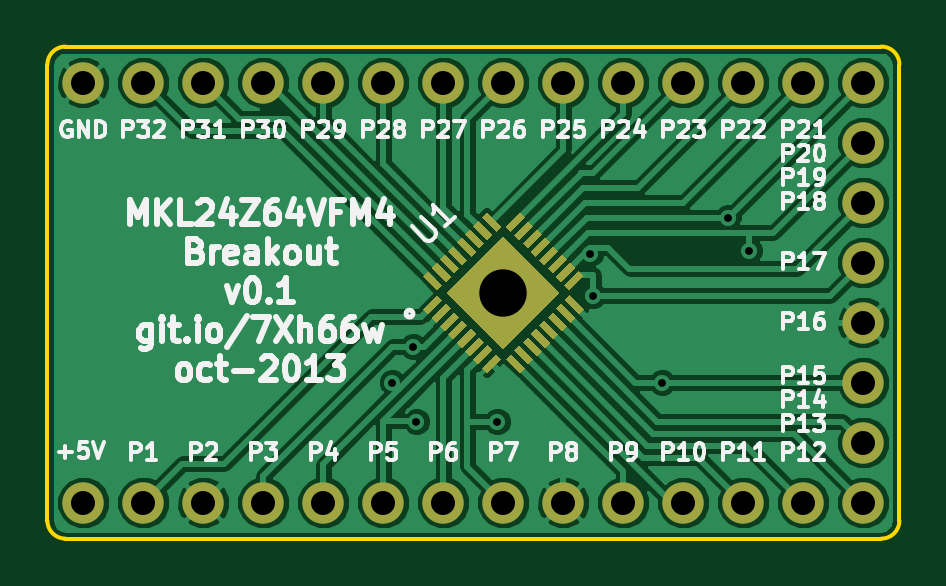
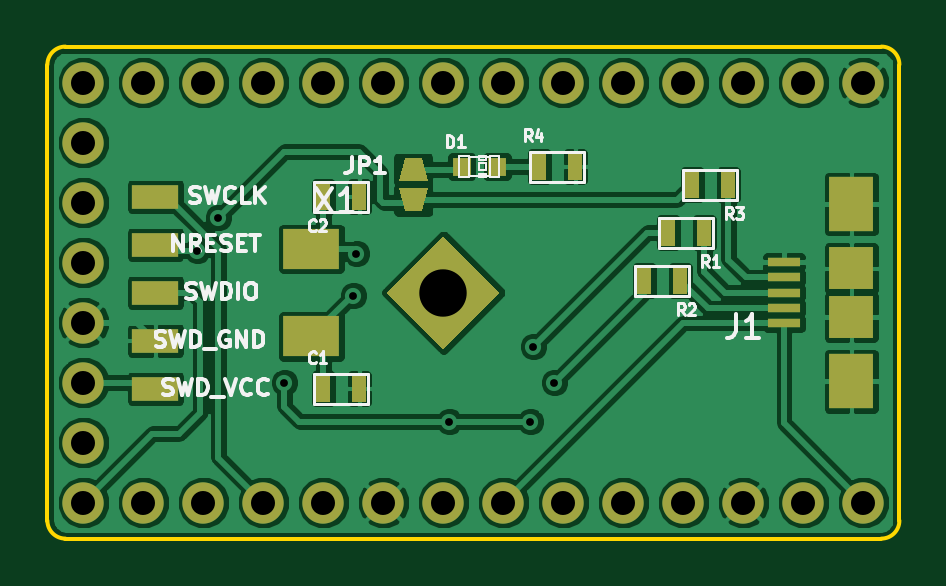
Circuit board: 8 layer files. Board 36.1 x 20.8 mm.
- bottom_copper: kl24_breakout-B_Cu.gbl (69717 bytes)
- bottom_mask: kl24_breakout-B_Mask.gbs (2056 bytes)
- bottom_silk: kl24_breakout-B_SilkS.gbo (11350 bytes)
- outline: kl24_breakout-Edge_Cuts.gbr (654 bytes)
- top_copper: kl24_breakout-F_Cu.gtl (44262 bytes)
- top_mask: kl24_breakout-F_Mask.gts (4789 bytes)
- top_silk: kl24_breakout-F_SilkS.gto (28430 bytes)
- drill: kl24_breakout.drl (694 bytes)

=== bottom_copper: kl24_breakout-B_Cu.gbl (69717 bytes, source omitted) ===
=== bottom_mask: kl24_breakout-B_Mask.gbs ===
G04 (created by PCBNEW (2013-03-04 BZR 3984)-stable) date 10/14/2013 1:37:55 PM*
%MOIN*%
G04 Gerber Fmt 3.4, Leading zero omitted, Abs format*
%FSLAX34Y34*%
G01*
G70*
G90*
G04 APERTURE LIST*
%ADD10C,0*%
%ADD11C,0.0688976*%
%ADD12R,0.0944882X0.0669291*%
%ADD13R,0.0748031X0.0905512*%
%ADD14R,0.0748031X0.0698819*%
%ADD15R,0.0551181X0.015748*%
%ADD16R,0.025X0.045*%
%ADD17R,0.0314X0.0314*%
%ADD18R,0.0787402X0.0393701*%
G04 APERTURE END LIST*
G54D10*
G54D11*
X54000Y-24500D03*
X53000Y-31500D03*
X54000Y-31500D03*
X55000Y-31500D03*
X56000Y-31500D03*
X57000Y-31500D03*
X57000Y-30500D03*
X57000Y-29500D03*
X57000Y-28500D03*
X57000Y-27500D03*
X57000Y-26500D03*
X57000Y-25500D03*
X57000Y-24500D03*
X56000Y-24500D03*
X55000Y-24500D03*
X52000Y-31500D03*
X53000Y-24500D03*
X52000Y-24500D03*
X51000Y-24500D03*
X50000Y-24500D03*
X49000Y-24500D03*
X48000Y-24500D03*
X47000Y-24500D03*
X46000Y-24500D03*
X45000Y-24500D03*
X44000Y-31500D03*
X44000Y-24500D03*
X51000Y-31500D03*
X50000Y-31500D03*
X49000Y-31500D03*
X48000Y-31500D03*
X47000Y-31500D03*
G54D12*
X53200Y-27271D03*
X53200Y-28728D03*
G54D13*
X44200Y-29476D03*
X44200Y-26523D03*
G54D14*
X44200Y-28403D03*
X44200Y-27596D03*
G54D15*
X45322Y-28511D03*
X45322Y-28255D03*
X45322Y-28000D03*
X45322Y-27744D03*
X45322Y-27488D03*
G54D10*
G36*
X51000Y-28946D02*
X50053Y-28000D01*
X51000Y-27053D01*
X51946Y-28000D01*
X51000Y-28946D01*
X51000Y-28946D01*
G37*
G54D16*
X53000Y-29600D03*
X52400Y-29600D03*
X53000Y-26400D03*
X52400Y-26400D03*
G54D17*
X50695Y-25900D03*
X50105Y-25900D03*
G54D10*
G36*
X51352Y-26646D02*
X51253Y-26253D01*
X51746Y-26253D01*
X51647Y-26646D01*
X51352Y-26646D01*
X51352Y-26646D01*
G37*
G36*
X51253Y-26146D02*
X51352Y-25753D01*
X51647Y-25753D01*
X51746Y-26146D01*
X51253Y-26146D01*
X51253Y-26146D01*
G37*
G54D11*
X45000Y-31500D03*
X46000Y-31500D03*
G54D16*
X46650Y-27000D03*
X47250Y-27000D03*
X47050Y-27800D03*
X47650Y-27800D03*
X46250Y-26200D03*
X46850Y-26200D03*
X49400Y-25900D03*
X48800Y-25900D03*
G54D18*
X55800Y-29600D03*
X55800Y-28000D03*
X55800Y-26400D03*
X55800Y-27200D03*
X55800Y-28800D03*
M02*

=== bottom_silk: kl24_breakout-B_SilkS.gbo (11350 bytes, source omitted) ===
=== outline: kl24_breakout-Edge_Cuts.gbr ===
G04 (created by PCBNEW (2013-03-04 BZR 3984)-stable) date 10/14/2013 1:37:55 PM*
%MOIN*%
G04 Gerber Fmt 3.4, Leading zero omitted, Abs format*
%FSLAX34Y34*%
G01*
G70*
G90*
G04 APERTURE LIST*
%ADD10C,0*%
%ADD11C,0.00590551*%
G04 APERTURE END LIST*
G54D10*
G54D11*
X43400Y-31800D02*
X43400Y-24200D01*
X43400Y-31800D02*
G75*
G03X43700Y-32100I300J0D01*
G74*
G01*
X57300Y-32100D02*
X43700Y-32100D01*
X43700Y-23900D02*
G75*
G03X43400Y-24200I0J-300D01*
G74*
G01*
X57300Y-23900D02*
X43700Y-23900D01*
X57600Y-31800D02*
X57600Y-24200D01*
X57300Y-32100D02*
G75*
G03X57600Y-31800I0J300D01*
G74*
G01*
X57600Y-24200D02*
G75*
G03X57300Y-23900I-300J0D01*
G74*
G01*
M02*

=== top_copper: kl24_breakout-F_Cu.gtl (44262 bytes, source omitted) ===
=== top_mask: kl24_breakout-F_Mask.gts ===
G04 (created by PCBNEW (2013-03-04 BZR 3984)-stable) date 10/14/2013 1:37:55 PM*
%MOIN*%
G04 Gerber Fmt 3.4, Leading zero omitted, Abs format*
%FSLAX34Y34*%
G01*
G70*
G90*
G04 APERTURE LIST*
%ADD10C,0*%
%ADD11C,0.0688976*%
G04 APERTURE END LIST*
G54D10*
G54D11*
X54000Y-24500D03*
X53000Y-31500D03*
X54000Y-31500D03*
X55000Y-31500D03*
X56000Y-31500D03*
X57000Y-31500D03*
X57000Y-30500D03*
X57000Y-29500D03*
X57000Y-28500D03*
X57000Y-27500D03*
X57000Y-26500D03*
X57000Y-25500D03*
X57000Y-24500D03*
X56000Y-24500D03*
X55000Y-24500D03*
X52000Y-31500D03*
X53000Y-24500D03*
X52000Y-24500D03*
X51000Y-24500D03*
X50000Y-24500D03*
X49000Y-24500D03*
X48000Y-24500D03*
X47000Y-24500D03*
X46000Y-24500D03*
X45000Y-24500D03*
X44000Y-31500D03*
X44000Y-24500D03*
X51000Y-31500D03*
X50000Y-31500D03*
X49000Y-31500D03*
X48000Y-31500D03*
X47000Y-31500D03*
G54D10*
G36*
X49747Y-28361D02*
X49663Y-28278D01*
X49900Y-28041D01*
X49983Y-28125D01*
X49747Y-28361D01*
X49747Y-28361D01*
G37*
G36*
X49886Y-28501D02*
X49802Y-28417D01*
X50039Y-28180D01*
X50123Y-28264D01*
X49886Y-28501D01*
X49886Y-28501D01*
G37*
G36*
X50025Y-28640D02*
X49942Y-28556D01*
X50178Y-28320D01*
X50262Y-28403D01*
X50025Y-28640D01*
X50025Y-28640D01*
G37*
G36*
X50164Y-28779D02*
X50081Y-28695D01*
X50317Y-28459D01*
X50401Y-28542D01*
X50164Y-28779D01*
X50164Y-28779D01*
G37*
G36*
X50304Y-28918D02*
X50220Y-28835D01*
X50457Y-28598D01*
X50540Y-28682D01*
X50304Y-28918D01*
X50304Y-28918D01*
G37*
G36*
X50443Y-29057D02*
X50359Y-28974D01*
X50596Y-28737D01*
X50679Y-28821D01*
X50443Y-29057D01*
X50443Y-29057D01*
G37*
G36*
X50582Y-29197D02*
X50498Y-29113D01*
X50735Y-28876D01*
X50819Y-28960D01*
X50582Y-29197D01*
X50582Y-29197D01*
G37*
G36*
X50721Y-29336D02*
X50638Y-29252D01*
X50874Y-29016D01*
X50958Y-29099D01*
X50721Y-29336D01*
X50721Y-29336D01*
G37*
G36*
X52099Y-27958D02*
X52016Y-27874D01*
X52252Y-27638D01*
X52336Y-27721D01*
X52099Y-27958D01*
X52099Y-27958D01*
G37*
G36*
X51960Y-27819D02*
X51876Y-27735D01*
X52113Y-27498D01*
X52197Y-27582D01*
X51960Y-27819D01*
X51960Y-27819D01*
G37*
G36*
X51821Y-27679D02*
X51737Y-27596D01*
X51974Y-27359D01*
X52057Y-27443D01*
X51821Y-27679D01*
X51821Y-27679D01*
G37*
G36*
X51682Y-27540D02*
X51598Y-27457D01*
X51835Y-27220D01*
X51918Y-27304D01*
X51682Y-27540D01*
X51682Y-27540D01*
G37*
G36*
X51542Y-27401D02*
X51459Y-27317D01*
X51695Y-27081D01*
X51779Y-27164D01*
X51542Y-27401D01*
X51542Y-27401D01*
G37*
G36*
X51403Y-27262D02*
X51320Y-27178D01*
X51556Y-26942D01*
X51640Y-27025D01*
X51403Y-27262D01*
X51403Y-27262D01*
G37*
G36*
X51264Y-27123D02*
X51180Y-27039D01*
X51417Y-26802D01*
X51501Y-26886D01*
X51264Y-27123D01*
X51264Y-27123D01*
G37*
G36*
X51125Y-26983D02*
X51041Y-26900D01*
X51278Y-26663D01*
X51361Y-26747D01*
X51125Y-26983D01*
X51125Y-26983D01*
G37*
G36*
X51278Y-29336D02*
X51041Y-29099D01*
X51125Y-29016D01*
X51361Y-29252D01*
X51278Y-29336D01*
X51278Y-29336D01*
G37*
G36*
X51417Y-29197D02*
X51180Y-28960D01*
X51264Y-28876D01*
X51501Y-29113D01*
X51417Y-29197D01*
X51417Y-29197D01*
G37*
G36*
X51556Y-29057D02*
X51320Y-28821D01*
X51403Y-28737D01*
X51640Y-28974D01*
X51556Y-29057D01*
X51556Y-29057D01*
G37*
G36*
X51695Y-28918D02*
X51459Y-28682D01*
X51542Y-28598D01*
X51779Y-28835D01*
X51695Y-28918D01*
X51695Y-28918D01*
G37*
G36*
X51835Y-28779D02*
X51598Y-28542D01*
X51682Y-28459D01*
X51918Y-28695D01*
X51835Y-28779D01*
X51835Y-28779D01*
G37*
G36*
X51974Y-28640D02*
X51737Y-28403D01*
X51821Y-28320D01*
X52057Y-28556D01*
X51974Y-28640D01*
X51974Y-28640D01*
G37*
G36*
X52113Y-28501D02*
X51876Y-28264D01*
X51960Y-28180D01*
X52197Y-28417D01*
X52113Y-28501D01*
X52113Y-28501D01*
G37*
G36*
X52252Y-28361D02*
X52016Y-28125D01*
X52099Y-28041D01*
X52336Y-28278D01*
X52252Y-28361D01*
X52252Y-28361D01*
G37*
G36*
X50874Y-26983D02*
X50638Y-26747D01*
X50721Y-26663D01*
X50958Y-26900D01*
X50874Y-26983D01*
X50874Y-26983D01*
G37*
G36*
X50735Y-27123D02*
X50498Y-26886D01*
X50582Y-26802D01*
X50819Y-27039D01*
X50735Y-27123D01*
X50735Y-27123D01*
G37*
G36*
X50596Y-27262D02*
X50359Y-27025D01*
X50443Y-26942D01*
X50679Y-27178D01*
X50596Y-27262D01*
X50596Y-27262D01*
G37*
G36*
X50457Y-27401D02*
X50220Y-27164D01*
X50304Y-27081D01*
X50540Y-27317D01*
X50457Y-27401D01*
X50457Y-27401D01*
G37*
G36*
X50317Y-27540D02*
X50081Y-27304D01*
X50164Y-27220D01*
X50401Y-27457D01*
X50317Y-27540D01*
X50317Y-27540D01*
G37*
G36*
X50178Y-27679D02*
X49942Y-27443D01*
X50025Y-27359D01*
X50262Y-27596D01*
X50178Y-27679D01*
X50178Y-27679D01*
G37*
G36*
X50039Y-27819D02*
X49802Y-27582D01*
X49886Y-27498D01*
X50123Y-27735D01*
X50039Y-27819D01*
X50039Y-27819D01*
G37*
G36*
X49900Y-27958D02*
X49663Y-27721D01*
X49747Y-27638D01*
X49983Y-27874D01*
X49900Y-27958D01*
X49900Y-27958D01*
G37*
G36*
X51000Y-28946D02*
X50053Y-28000D01*
X51000Y-27053D01*
X51946Y-28000D01*
X51000Y-28946D01*
X51000Y-28946D01*
G37*
G54D11*
X45000Y-31500D03*
X46000Y-31500D03*
M02*

=== top_silk: kl24_breakout-F_SilkS.gto (28430 bytes, source omitted) ===
=== drill: kl24_breakout.drl ===
M48
;DRILL file {Pcbnew (2013-03-04 BZR 3984)-stable} date 10/14/2013 1:37:59 PM
;FORMAT={-:-/ absolute / inch / decimal}
FMAT,2
INCH,TZ
T1C0.013
T2C0.040
T3C0.079
%
G90
G05
M72
T1
X4.915Y-2.95
X4.95Y-2.89
X4.955Y-3.015
X5.09Y-3.015
X5.245Y-2.735
X5.25Y-2.805
X5.365Y-2.95
X5.475Y-2.675
X5.51Y-2.73
T2
X4.4Y-2.45
X4.4Y-3.15
X4.5Y-2.45
X4.5Y-3.15
X4.6Y-2.45
X4.6Y-3.15
X4.7Y-2.45
X4.7Y-3.15
X4.8Y-2.45
X4.8Y-3.15
X4.9Y-2.45
X4.9Y-3.15
X5.Y-2.45
X5.Y-3.15
X5.1Y-2.45
X5.1Y-3.15
X5.2Y-2.45
X5.2Y-3.15
X5.3Y-2.45
X5.3Y-3.15
X5.4Y-2.45
X5.4Y-3.15
X5.5Y-2.45
X5.5Y-3.15
X5.6Y-2.45
X5.6Y-3.15
X5.7Y-2.45
X5.7Y-2.55
X5.7Y-2.65
X5.7Y-2.75
X5.7Y-2.85
X5.7Y-2.95
X5.7Y-3.05
X5.7Y-3.15
T3
X5.1Y-2.8
T0
M30
